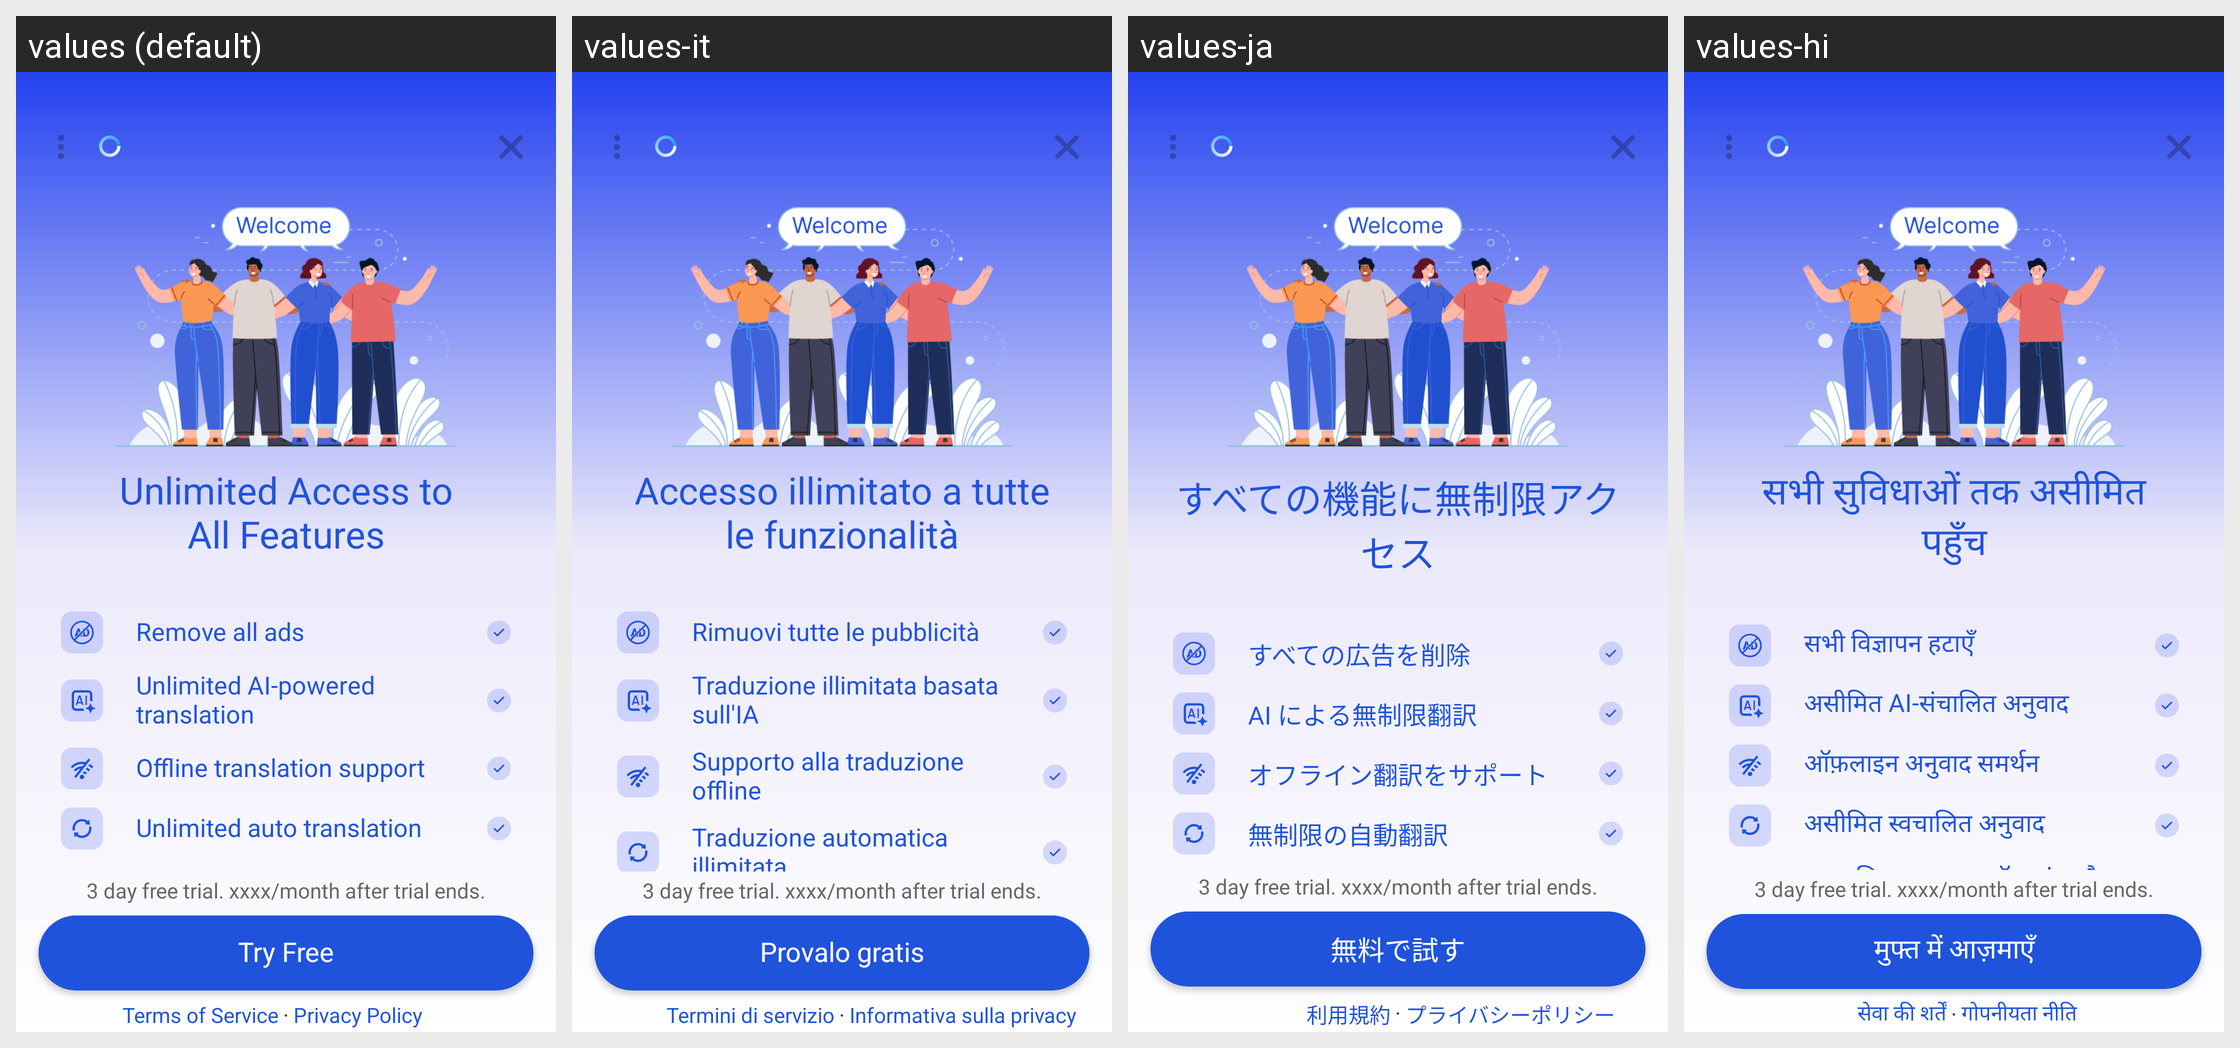

This grid shows one Android layout under several languages. Give, for every string resource on the screen, its name, the default text and each shown locale's text.
Android screen res/layout/dialog_purchase_premium.xml rendered under 4 locales, left to right: values (default), values-it, values-ja, values-hi. Device: Nexus 5 (rendered at 1080×1920; each locale shown at half size, 540×960, under a caption strip naming it); theme AppTheme.
Other locales in the repository, not shown: values-am, values-ar, values-az, values-bg, values-bn, values-bs, values-ca, values-cs, values-da, values-de, values-el, values-en-rGB, values-en-rIN, values-es, values-es-rUS, values-et, values-eu, values-fa, values-fi, values-fr, values-fr-rCA, values-gl, values-gu, values-hr, values-hu, values-in, values-iw, values-ka, values-km, values-kn, values-ko, values-lv, values-mk, values-ml, values-ms, values-my, values-ne, values-nl, values-pl, values-pt, values-pt-rBR, values-pt-rPT, values-ro, values-ru, values-sr, values-sv, values-ta, values-th, values-tl, values-tr, values-uk, values-ur, values-uz, values-vi, values-zh, values-zh-rCN, values-zh-rHK, values-zh-rTW.
Strings drawn on this screen, with the default value and each locale's value (text and hints the layout hard-codes, and strings that could not be matched under every locale, appear in the picture but are not listed):

unlimited_access
  values: Unlimited Access to
      All Features
  values-it: Accesso illimitato a tutte le funzionalità
  values-ja: すべての機能に無制限アクセス
  values-hi: सभी सुविधाओं तक असीमित पहुँच

no_ads
  values: Remove all ads
  values-it: Rimuovi tutte le pubblicità
  values-ja: すべての広告を削除
  values-hi: सभी विज्ञापन हटाएँ

ai_translation
  values: Unlimited AI-powered translation
  values-it: Traduzione illimitata basata sull'IA
  values-ja: AI による無制限翻訳
  values-hi: असीमित AI-संचालित अनुवाद

offline_translation
  values: Offline translation support
  values-it: Supporto alla traduzione offline
  values-ja: オフライン翻訳をサポート
  values-hi: ऑफ़लाइन अनुवाद समर्थन

auto_translation
  values: Unlimited auto translation
  values-it: Traduzione automatica illimitata
  values-ja: 無制限の自動翻訳
  values-hi: असीमित स्वचालित अनुवाद

try_free
  values: Try Free
  values-it: Provalo gratis
  values-ja: 無料で試す
  values-hi: मुफ्त में आज़माएँ

term_of_service
  values: Terms of Service
  values-it: Termini di servizio
  values-ja: 利用規約
  values-hi: सेवा की शर्तें

privacy_policy
  values: Privacy Policy
  values-it: Informativa sulla privacy
  values-ja: プライバシーポリシー
  values-hi: गोपनीयता नीति
